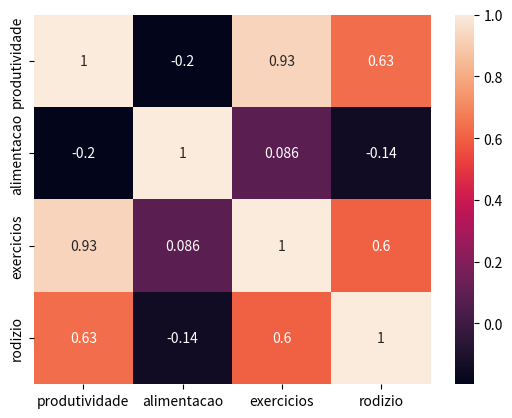

This figure's Python source:
# Disciplina: Probabilidade e Estatística
# [redacted]
# Lista 6

# QUESTÃO 1
# Faça o cálculo do coeficiente r e confira o resultado encontrado

import pandas as pd #importa a biblioteca panda para fazer o cálculo da correlação

dados = {'apt_matematica': [60, 58, 73, 51, 54, 75, 48, 72, 75, 83, 62, 52], 'apt_musica':[80, 62, 70, 83, 62, 92, 79, 88, 54, 82, 64, 69]} #cria o dicionário com os dados de aptidão em matemática e música de cada criança
r = pd.DataFrame(dados, columns = ['apt_matematica', 'apt_musica']) #prepara os dados para o cálculo da correlação
resultado = r.corr() #faz o cálculo da correlação e armazena o resultado do coeficiente r na variável resultado
print('Coeficiente r: \n\n', resultado) #imprime o resultado


# QUESTÃO 2
# Numa amostra aleatória de n = 12 livros da Biblioteca Central, encontramos r = 0,207 entre a idade da edição e o número de páginas do livro.
# a) O que se pode dizer com base no valor deste coeficiente de correlação?

# Resposta: O valor de 'r' representa uma correção desprezível, pois está abaixo de 0,3. Isso quer dizer que não existe uma relação entre a idade da edição e o número de página do livro. 
# Por exemplo, não se pode falar que quanto mais antigo o livro, mais ou menos páginas ele tem, pois não existe uma relação entre essas duas variáveis.


# QUESTÃO 3
# Calcule e interprete o coeficiente de correlação

import pandas as pd #importa a biblioteca panda para fazer o cálculo da correlação

dados = {'anos_servico': [2, 3, 4, 5, 4, 6, 7, 8, 8, 10], 'n_clientes': [48, 50, 56, 52 ,43, 60, 62, 58, 64, 72]} #cria o dicionário com os dados de tempo de serviço e número de clientes
r = pd.DataFrame(dados, columns = ['anos_servico', 'n_clientes']) #prepara os dados para o cálculo da correlação
resultado = r.corr() #faz o cálculo da correlação e armazena o resultado do coeficiente r na variável resultado
print('Coeficiente r: \n\n', resultado) #imprime o resultado
print("\nCom base no resultado de 'r', pode-se dizer que existe uma correlação forte e positiva entre o tempo de serviço e a quantidade de clientes. \nOu seja, quanto maior o tempo de serviço, maior no número de clientes tende a ser.") #imprime a análise do resultado

# QUESTÃO 4
# Calcule o coeficiente de correlação

import pandas as pd #importa a biblioteca panda para fazer o cálculo da correlação

dados = {'renda_mensal': [12, 16, 18, 20, 28, 30, 40, 48, 50, 54], 'assistencia_medica':[7.2, 7.4, 7, 6.5, 6.6, 6.7, 6, 5.6, 6, 5.5]} #cria o dicionário com os dados de renda bruta mensal e porcentagem gasta com assistência médica
r = pd.DataFrame(dados, columns = ['renda_mensal', 'assistencia_medica']) #prepara os dados para o cálculo da correlação
resultado = r.corr() #faz o cálculo da correlação e armazena o resultado do coeficiente r na variável resultado
print('Coeficiente r: \n\n', resultado) #imprime o resultado

# QUESTÃO 5
# a) Calcule a média e o desvio padrão para cada conjunto de dados
# b) Calcule o coeficiente de correlação para cada conjunto de dados

import statistics

x1 = [10, 8, 13, 9, 11, 14, 6, 4, 12, 7, 5] #cria uma lista com os valores de x no conjunto 1
y1 = [8.04, 6.95, 7.58, 8.81, 8.33, 9.96, 7.24, 4.26, 10.84, 4.82, 5.68] #cria uma lista com os valores de y no conjunto 1
x2 = [10, 8, 13, 9, 11, 14, 6, 4, 12, 7, 5] #cria uma lista com os valores de x no conjunto 2
y2 = [9.14, 8.14, 8.74, 8.77, 9.26, 8.10, 6.13, 3.10, 9.13, 7.26, 4.74] #cria uma lista com os valores de y no conjunto 2
x3 = [10, 8, 13, 9, 11, 14, 6, 4, 12, 7, 5] #cria uma lista com os valores de x no conjunto 3
y3 = [7.46, 6.77, 12.74, 7.11, 7.81, 8.84, 6.08, 5.39, 8.15, 6.42, 5.73] #cria uma lista com os valores de y no conjunto 3
x4 = [8, 8, 8, 8, 8, 8, 8, 19, 8, 8, 8] #cria uma lista com os valores de x no conjunto 4
y4 = [6.58, 5.76, 7.71, 8.84, 8.47, 7.04, 5.25, 12.50, 5.56, 7.91, 6.89] #cria uma lista com os valores de y no conjunto 4

media_simples_x1 = round(statistics.mean(x1),2) #calcula a média dos valores de x no conjunto 1
desvio_padrao_x1 = round(statistics.stdev(x1),2) #calcula o desvio padrão dos valores de x no conjunto 1
media_simples_x2 = round(statistics.mean(x2),2) #calcula a média dos valores de x no conjunto 2
desvio_padrao_x2 = round(statistics.stdev(x2),2) #calcula o desvio padrão dos valores de x no conjunto 2
media_simples_x3 = round(statistics.mean(x3),2) #calcula a média dos valores de x no conjunto 3
desvio_padrao_x3 = round(statistics.stdev(x3),2) #calcula o desvio padrão dos valores de x no conjunto 3
media_simples_x4 = round(statistics.mean(x4),2) #calcula a média dos valores de x no conjunto 4
desvio_padrao_x4 = round(statistics.stdev(x4),2) #calcula o desvio padrão dos valores de x no conjunto 4
media_simples_y1 = round(statistics.mean(y1),2) #calcula a média dos valores de y no conjunto 1
desvio_padrao_y1 = round(statistics.stdev(y1),2) #calcula o desvio padrão dos valores de y no conjunto 1
media_simples_y2 = round(statistics.mean(y2),2) #calcula a média dos valores de y no conjunto 2
desvio_padrao_y2 = round(statistics.stdev(y2),2) #calcula o desvio padrão dos valores de y no conjunto 2
media_simples_y3 = round(statistics.mean(y3),2) #calcula a média dos valores de y no conjunto 3
desvio_padrao_y3 = round(statistics.stdev(y3),2) #calcula o desvio padrão dos valores de y no conjunto 3
media_simples_y4 = round(statistics.mean(y4),2) #calcula a média dos valores de y no conjunto 4
desvio_padrao_y4 = round(statistics.stdev(y4),2) #calcula o desvio padrão dos valores de y no conjunto 4

print('Resposta da letra a:')
print('\nConjunto 1\nMédia de x =', media_simples_x1, 'e Média de y =', media_simples_y1, '\nDesvio padrão de x =', desvio_padrao_x1, 'e Desvio padrão de y =', desvio_padrao_y1) #imprime a média e o desvio padrão do conjunto 1
print('\nConjunto 2\nMédia de x =', media_simples_x2, 'e Média de y =', media_simples_y2, '\nDesvio padrão de x =', desvio_padrao_x2, 'e Desvio padrão de y =', desvio_padrao_y2) #imprime a média e o desvio padrão do conjunto 2
print('\nConjunto 3\nMédia de x =', media_simples_x3, 'e Média de y =', media_simples_y3, '\nDesvio padrão de x =', desvio_padrao_x3, 'e Desvio padrão de y =', desvio_padrao_y3) #imprime a média e o desvio padrão do conjunto 3
print('\nConjunto 4\nMédia de x =', media_simples_x4, 'e Média de y =', media_simples_y4, '\nDesvio padrão de x =', desvio_padrao_x4, 'e Desvio padrão de y =', desvio_padrao_y4) #imprime a média e o desvio padrão do conjunto 4

import pandas as pd #importa a biblioteca panda para fazer o cálculo da correlação

conjunto1 = {'x': x1, 'y': y1} #cria um dicionário com os valor de x e y no conjunto 1
conjunto2 = {'x': x2, 'y': y2} #cria um dicionário com os valor de x e y no conjunto 2
conjunto3 = {'x': x3, 'y': y3} #cria um dicionário com os valor de x e y no conjunto 3
conjunto4 = {'x': x4, 'y': y4} #cria um dicionário com os valor de x e y no conjunto 4

r1 = pd.DataFrame(conjunto1, columns = ['x', 'y']) #prepara os dados do conjunto 1 para o cálculo da correlação
resultado1 = r1.corr() #faz o cálculo da correlação e armazena o resultado do coeficiente r na variável resultado
r2 = pd.DataFrame(conjunto2, columns = ['x', 'y']) #prepara os dados do conjunto 2 para o cálculo da correlação
resultado2 = r2.corr() #faz o cálculo da correlação e armazena o resultado do coeficiente r na variável resultado
r3 = pd.DataFrame(conjunto3, columns = ['x', 'y']) #prepara os dados do conjunto 3 para o cálculo da correlação
resultado3 = r3.corr() #faz o cálculo da correlação e armazena o resultado do coeficiente r na variável resultado
r4 = pd.DataFrame(conjunto4, columns = ['x', 'y']) #prepara os dados do conjunto 4 para o cálculo da correlação
resultado4 = r4.corr() #faz o cálculo da correlação e armazena o resultado do coeficiente r na variável resultado

print('\n\nResposta da letra b:')
print('\nCoeficiente r do conjunto 1: \n\n', resultado1) #imprime o resultado do conjunto 1
print('\nCoeficiente r do conjunto 2: \n\n', resultado2) #imprime o resultado do conjunto 2
print('\nCoeficiente r do conjunto 3: \n\n', resultado3) #imprime o resultado do conjunto 3
print('\nCoeficiente r do conjunto 4: \n\n', resultado4) #imprime o resultado do conjunto 4

# QUESTÃO 6
# Calcule o coeficiente de correlação linear de Pearson nos três casos. O coeficiente confirma a impressão visual dos diagramas?

import pandas as pd #importa a biblioteca panda para fazer o cálculo da correlação
import seaborn as sn #importa a biblioteca seaborn
import matplotlib.pyplot as plt #importa a biblioteca matplotlib.pyplot

dados = {'produtividade': [100, 102, 105, 108, 112, 120], 'alimentacao':[4, 5, 1, 3, 6, 2], 'exercicios':[1, 3, 2, 4, 5, 6], 'rodizio':[3, 1, 2, 6, 4, 5]} #cria um dicionários com os dados de produtividade, alimentação, exercicios e rodízio
r = pd.DataFrame(dados, columns = ['produtividade', 'alimentacao', 'exercicios', 'rodizio']) #prepara os dados para o cálculo
resultado = r.corr() #faz o cálculo da correlação
print('Coeficiente r: \n\n', resultado) #imprime o resultado
print('\n\n') #cria duas quebras de linha
sn.heatmap(resultado, annot=True) #gera o mapa de calor da matriz de correlação
plt.show() #mostra na tela o mapa de calor
print('\n\nO mapa de calor confirma visualmente o coeficiente de Pearson para cada uma das correlações')